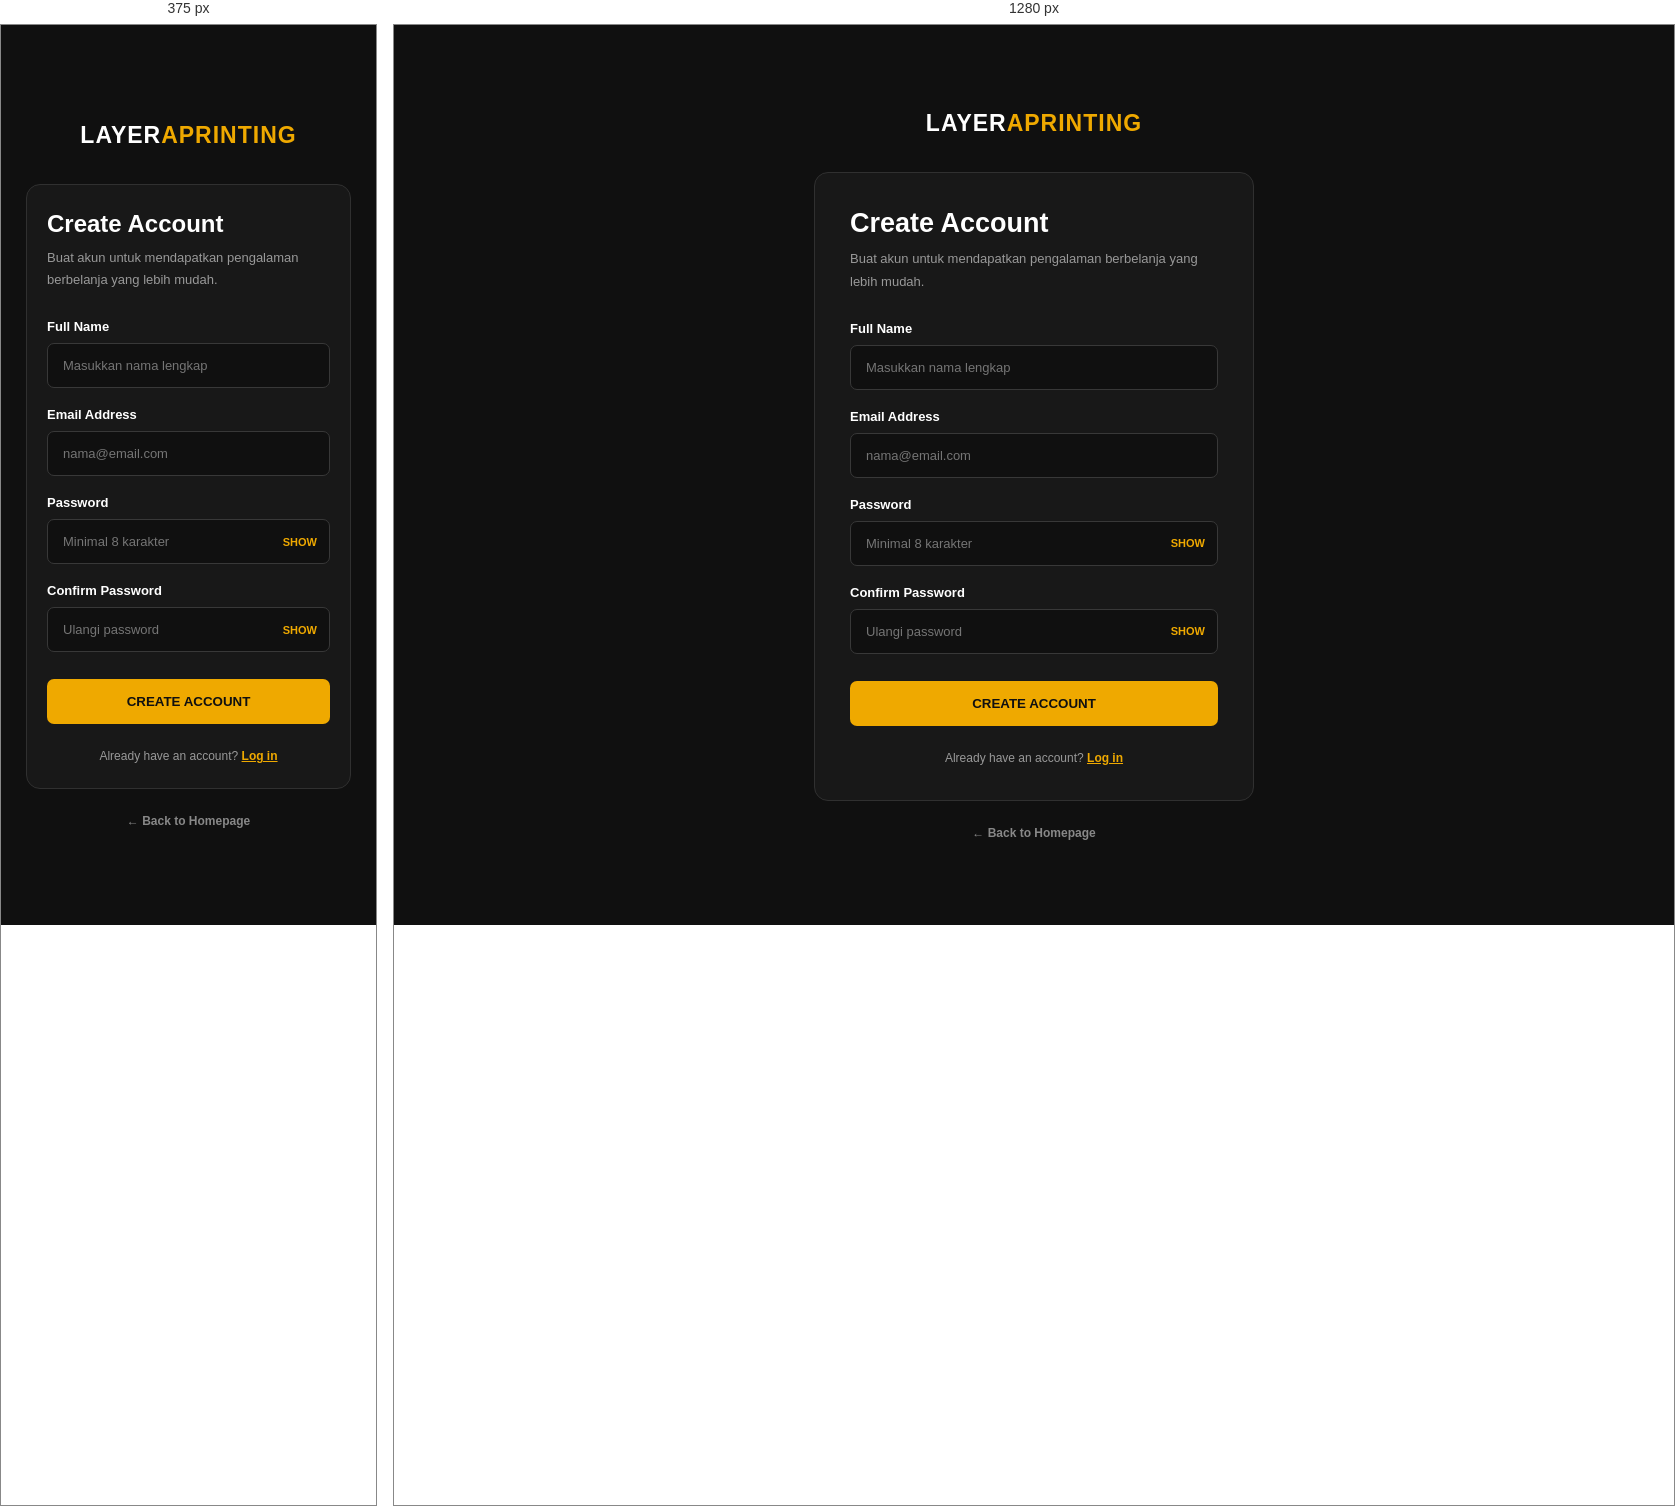
Rendered at 375 px and 1280 px, left to right.

<!-- file: register.html -->

<!DOCTYPE html>
<html lang="id">
<head>
<meta charset="UTF-8">
<meta name="viewport" content="width=device-width, initial-scale=1.0">
<title>Create Account | LAYERAPRINTING</title>

<link rel="preconnect" href="https://fonts.googleapis.com">
<link rel="preconnect" href="https://fonts.gstatic.com" crossorigin>
<link href="https://fonts.googleapis.com/css2?family=Manrope:wght@400;500;600;700;800&display=swap" rel="stylesheet">

<style>
*{margin:0;padding:0;box-sizing:border-box}
body{
  font-family:'Manrope',sans-serif;
  background:#101010;color:#fff;min-height:100vh;
  display:flex;align-items:center;justify-content:center;padding:25px;
}
.container{width:100%;max-width:440px}
.logo{text-align:center;font-size:23px;font-weight:800;letter-spacing:1px;margin-bottom:35px}
.logo span{color:#efa900}
.card{background:#181818;border:1px solid #303030;border-radius:14px;padding:35px}
h1{font-size:27px;margin-bottom:9px}
.subtitle{color:#999;font-size:13px;margin-bottom:28px;line-height:1.7}
.form-group{margin-bottom:19px}
label{display:block;font-size:13px;font-weight:700;margin-bottom:9px}
input{
  width:100%;padding:14px 15px;background:#101010;
  border:1px solid #383838;border-radius:7px;color:#fff;
  font-family:inherit;font-size:13px;outline:none;
}
input:focus{border-color:#efa900}
.password-wrap{position:relative}
.password-wrap input{padding-right:65px}
.toggle{
  position:absolute;right:13px;top:50%;transform:translateY(-50%);
  background:none;border:0;color:#efa900;cursor:pointer;
  font-size:11px;font-weight:700;
}
button.submit{
  width:100%;padding:15px;background:#efa900;border:0;
  border-radius:7px;color:#101010;font-family:inherit;
  font-weight:800;cursor:pointer;margin-top:8px;transition:.2s;
}
button.submit:hover{background:#ffc02e}
button.submit:disabled{opacity:.6;cursor:not-allowed}
.message{font-size:12px;margin:14px 0 0;line-height:1.6}
.login-link{text-align:center;color:#999;font-size:12px;margin-top:25px}
a{color:#efa900;text-decoration:underline;font-weight:700}
.back{display:block;text-align:center;margin-top:25px;color:#888;font-size:12px;text-decoration:none}
@media(max-width:480px){
  .card{padding:25px 20px}
  h1{font-size:24px}
}
</style>
</head>

<body>

<div class="container">

  <div class="logo">LAYER<span>APRINTING</span></div>

  <div class="card">
    <h1>Create Account</h1>

    <p class="subtitle">
      Buat akun untuk mendapatkan pengalaman berbelanja yang lebih mudah.
    </p>

    <form id="registerForm">

      <div class="form-group">
        <label for="name">Full Name</label>
        <input type="text" id="name"
          placeholder="Masukkan nama lengkap"
          autocomplete="name" required>
      </div>

      <div class="form-group">
        <label for="email">Email Address</label>
        <input type="email" id="email"
          placeholder="nama@email.com"
          autocomplete="email" required>
      </div>

      <div class="form-group">
        <label for="password">Password</label>
        <div class="password-wrap">
          <input type="password" id="password"
            placeholder="Minimal 8 karakter"
            minlength="8" autocomplete="new-password" required>
          <button type="button" class="toggle"
            onclick="togglePassword('password',this)">SHOW</button>
        </div>
      </div>

      <div class="form-group">
        <label for="confirmPassword">Confirm Password</label>
        <div class="password-wrap">
          <input type="password" id="confirmPassword"
            placeholder="Ulangi password"
            autocomplete="new-password" required>
          <button type="button" class="toggle"
            onclick="togglePassword('confirmPassword',this)">SHOW</button>
        </div>
      </div>

      <button type="submit" class="submit" id="registerButton">
        CREATE ACCOUNT
      </button>

      <p class="message" id="message" role="status"></p>

    </form>

    <p class="login-link">
      Already have an account?
      <a href="login.html">Log in</a>
    </p>
  </div>

  <a href="index.html" class="back">← Back to Homepage</a>

</div>

<script>
function togglePassword(id,button){
  const field=document.getElementById(id);

  const showing=field.type==="text";
  field.type=showing?"password":"text";
  button.textContent=showing?"SHOW":"HIDE";
}

document.getElementById("registerForm")
.addEventListener("submit",function(e){

  e.preventDefault();

  const name=document.getElementById("name")
    .value.trim();

  const email=document.getElementById("email")
    .value.trim().toLowerCase();

  const password=document.getElementById("password")
    .value;

  const confirmPassword=document.getElementById("confirmPassword")
    .value;

  const message=document.getElementById("message");
  const button=document.getElementById("registerButton");

  message.style.color="#ff7777";

  if(name.length<2){
    message.textContent="Nama lengkap minimal 2 karakter.";
    return;
  }

  if(password.length<8){
    message.textContent="Password harus minimal 8 karakter.";
    return;
  }

  if(password!==confirmPassword){
    message.textContent="Konfirmasi password tidak cocok.";
    return;
  }

  let users=[];

  try{
    users=JSON.parse(localStorage.getItem("layera_users")||"[]");

    if(!Array.isArray(users)) users=[];
  }catch(error){
    message.textContent="Data akun tidak dapat dibaca.";
    return;
  }

  // Mengecek apakah email sudah digunakan
  if(users.some(user=>user.email===email)){
    message.textContent=
      "Email sudah terdaftar. Silakan login.";
    return;
  }

  // Menyimpan akun baru
  users.push({
    name:name,
    email:email,
    password:password
  });

  try{
    localStorage.setItem(
      "layera_users",
      JSON.stringify(users)
    );
  }catch(error){
    message.textContent=
      "Gagal menyimpan akun. Periksa penyimpanan browser.";
    return;
  }

  message.style.color="#efa900";
  message.textContent=
    "Registrasi berhasil! Mengarahkan ke halaman login...";

  button.disabled=true;

  // Pastikan pengguna belum login otomatis
  sessionStorage.removeItem("layera_session");
  localStorage.removeItem("layera_user");

  setTimeout(()=>{
    window.location.href="login.html?registered=1";
  },1000);

});
</script>

</body>
</html>